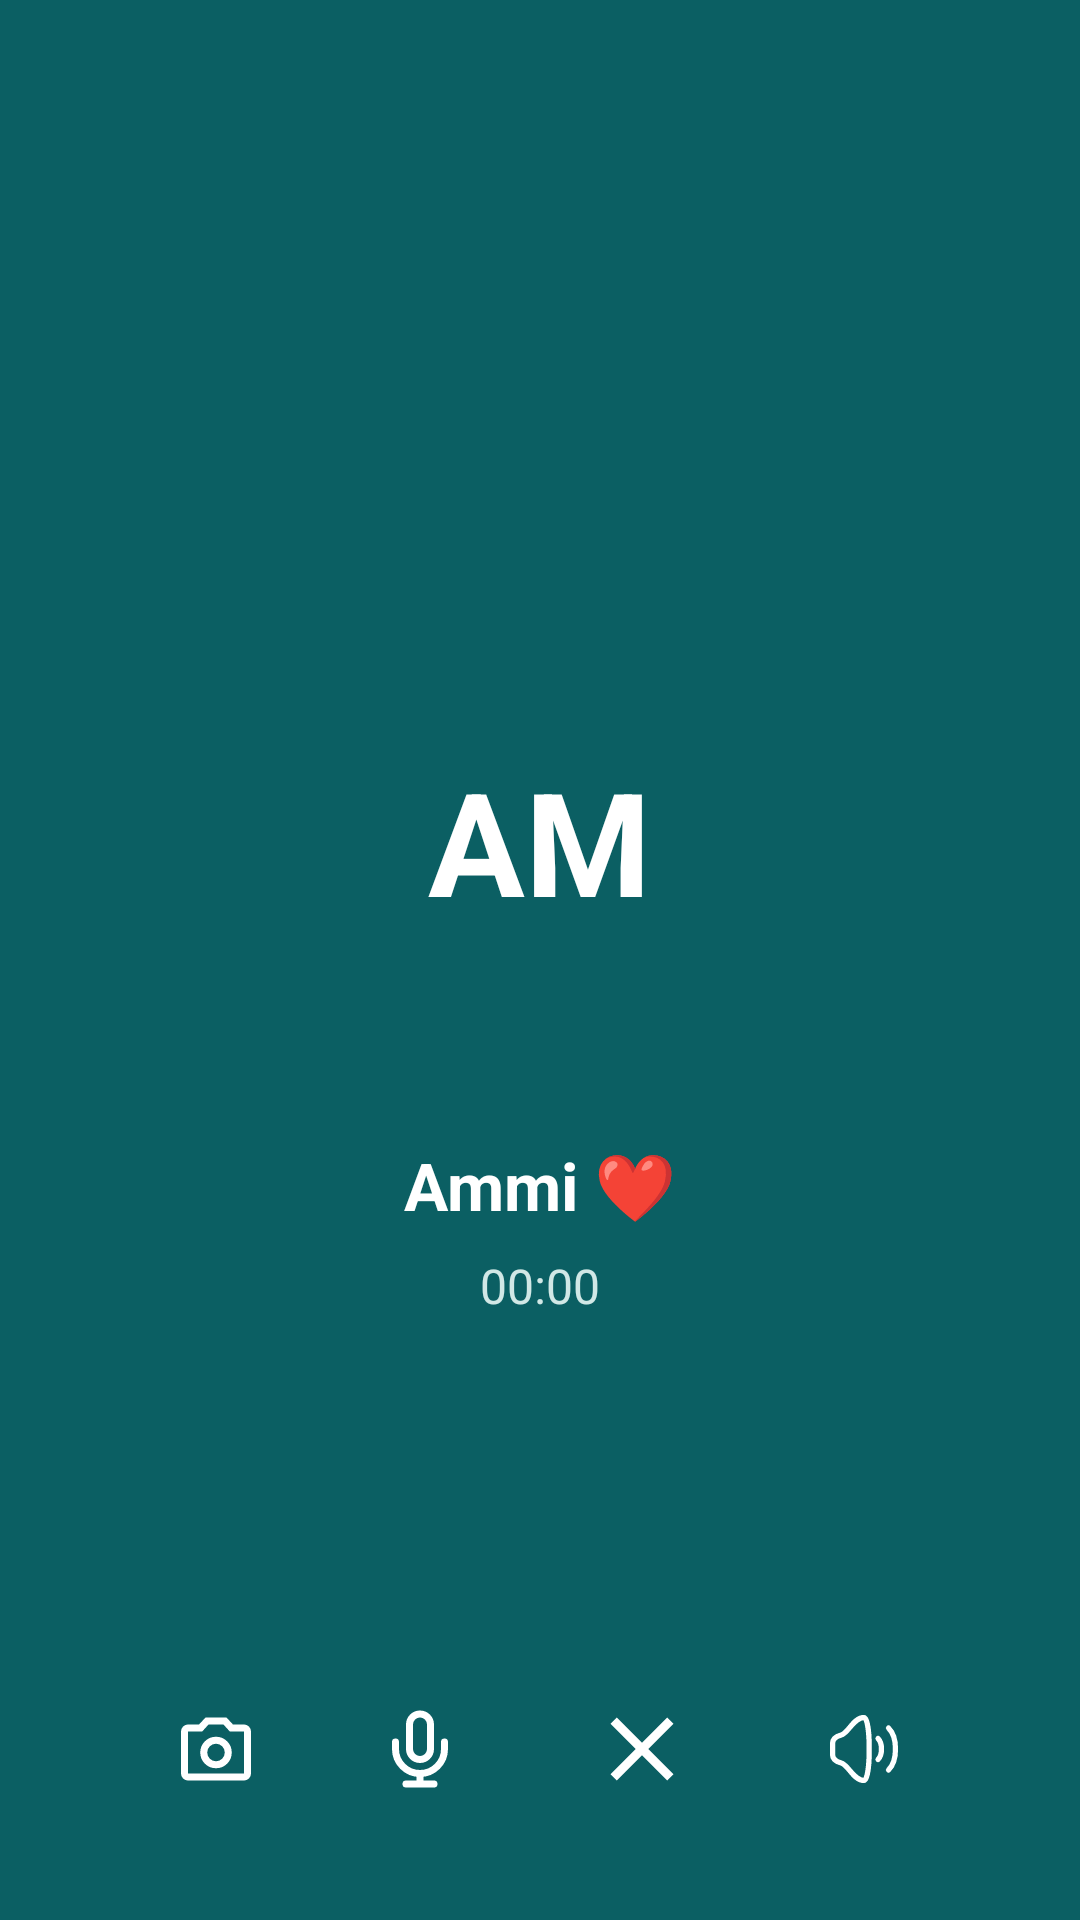

Android layout source for this screen:
<!-- AndroidManifest.xml: application theme Theme.Kinnect_0845_0638 -->
<!-- res/layout/activity_voice_call.xml -->
<?xml version="1.0" encoding="utf-8"?>
<RelativeLayout xmlns:android="http://schemas.android.com/apk/res/android"
    xmlns:app="http://schemas.android.com/apk/res-auto"
    android:id="@+id/rl_voice_call"
    android:layout_width="match_parent"
    android:layout_height="match_parent"
    android:background="#0B5F63">

    
    <LinearLayout
        android:layout_width="wrap_content"
        android:layout_height="wrap_content"
        android:layout_centerInParent="true"
        android:gravity="center"
        android:orientation="vertical">

        
        <FrameLayout
            android:layout_width="160dp"
            android:layout_height="160dp"
            android:background="@drawable/bg_rounded_card"
            android:backgroundTint="#6A4C6D"
            android:padding="20dp">

            <TextView
                android:id="@+id/tv_user_initials"
                android:layout_width="wrap_content"
                android:layout_height="wrap_content"
                android:layout_gravity="center"
                android:text="AM"
                android:textColor="#FFFFFF"
                android:textSize="48sp"
                android:textStyle="bold" />
        </FrameLayout>

        
        <TextView
            android:id="@+id/tv_user_name"
            android:layout_width="wrap_content"
            android:layout_height="wrap_content"
            android:layout_marginTop="20dp"
            android:text="Ammi ❤️"
            android:textColor="#FFFFFF"
            android:textSize="22sp"
            android:textStyle="bold" />

        
        <TextView
            android:id="@+id/tv_call_timer"
            android:layout_width="wrap_content"
            android:layout_height="wrap_content"
            android:layout_marginTop="8dp"
            android:text="00:00"
            android:textColor="#D1E8E6"
            android:textSize="16sp" />
    </LinearLayout>

    
    <LinearLayout
        android:layout_width="match_parent"
        android:layout_height="90dp"
        android:layout_alignParentBottom="true"
        android:gravity="center"
        android:orientation="horizontal"
        android:paddingBottom="24dp">

        
        <ImageButton
            android:id="@+id/btn_switch_to_video"
            android:layout_width="52dp"
            android:layout_height="52dp"
            android:layout_marginEnd="16dp"
            android:background="@drawable/circle"
            android:backgroundTint="#248085"
            android:contentDescription="Video"
            android:padding="12dp"
            android:scaleType="fitCenter"
            android:src="@drawable/camera"
            app:tint="#FFFFFF" />

        
        <ImageButton
            android:id="@+id/btn_mute"
            android:layout_width="52dp"
            android:layout_height="52dp"
            android:layout_marginEnd="16dp"
            android:background="@drawable/circle"
            android:backgroundTint="#248085"
            android:contentDescription="Mute"
            android:padding="12dp"
            android:scaleType="fitCenter"
            android:src="@drawable/microphone"
            app:tint="#FFFFFF" />

        
        <ImageButton
            android:id="@+id/btn_end_call"
            android:layout_width="64dp"
            android:layout_height="64dp"
            android:background="@drawable/circle"
            android:backgroundTint="#D93025"
            android:contentDescription="End Call"
            android:padding="14dp"
            android:scaleType="fitCenter"
            android:src="@drawable/close"
            app:tint="#FFFFFF" />

        
        <ImageButton
            android:id="@+id/btn_speaker"
            android:layout_width="52dp"
            android:layout_height="52dp"
            android:layout_marginStart="16dp"
            android:background="@drawable/circle"
            android:backgroundTint="#248085"
            android:contentDescription="Speaker"
            android:padding="12dp"
            android:scaleType="fitCenter"
            android:src="@drawable/speaker"
            app:tint="#FFFFFF" />
    </LinearLayout>

</RelativeLayout>
<!-- resources referenced by this layout -->
<resources>
  <!-- drawable camera (drawable) -->
  <vector xmlns:android="http://schemas.android.com/apk/res/android" android:height="24dp" android:tint="#000000" android:viewportHeight="960" android:viewportWidth="960" android:width="24dp">
        
      <path android:fillColor="@android:color/white" android:pathData="M480,700Q555,700 607.5,647.5Q660,595 660,520Q660,445 607.5,392.5Q555,340 480,340Q405,340 352.5,392.5Q300,445 300,520Q300,595 352.5,647.5Q405,700 480,700ZM480,620Q438,620 409,591Q380,562 380,520Q380,478 409,449Q438,420 480,420Q522,420 551,449Q580,478 580,520Q580,562 551,591Q522,620 480,620ZM160,840Q127,840 103.5,816.5Q80,793 80,760L80,280Q80,247 103.5,223.5Q127,200 160,200L286,200L360,120L600,120L674,200L800,200Q833,200 856.5,223.5Q880,247 880,280L880,760Q880,793 856.5,816.5Q833,840 800,840L160,840ZM160,760L800,760Q800,760 800,760Q800,760 800,760L800,280Q800,280 800,280Q800,280 800,280L638,280L565,200L395,200L322,280L160,280Q160,280 160,280Q160,280 160,280L160,760Q160,760 160,760Q160,760 160,760ZM480,520Q480,520 480,520Q480,520 480,520L480,520Q480,520 480,520Q480,520 480,520L480,520L480,520L480,520L480,520L480,520Q480,520 480,520Q480,520 480,520L480,520Q480,520 480,520Q480,520 480,520Z"/>
      
  </vector>
  <!-- drawable close (drawable) -->
  <vector xmlns:android="http://schemas.android.com/apk/res/android" android:height="20dp" android:tint="#000000" android:viewportHeight="960" android:viewportWidth="960" android:width="20dp">
        
      <path android:fillColor="@android:color/white" android:pathData="M256,760L200,704L424,480L200,256L256,200L480,424L704,200L760,256L536,480L760,704L704,760L480,536L256,760Z"/>
      
  </vector>
  <!-- drawable microphone (drawable) -->
  <vector xmlns:android="http://schemas.android.com/apk/res/android" android:height="20dp" android:viewportHeight="24" android:viewportWidth="24" android:width="20dp">
        
      <path android:fillColor="#00000000" android:pathData="M19,10V12C19,15.866 15.866,19 12,19M5,10V12C5,15.866 8.134,19 12,19M12,19V22M8,22H16M12,15C10.343,15 9,13.657 9,12V5C9,3.343 10.343,2 12,2C13.657,2 15,3.343 15,5V12C15,13.657 13.657,15 12,15Z" android:strokeColor="#000000" android:strokeLineCap="round" android:strokeLineJoin="round" android:strokeWidth="2"/>
      
  </vector>
  <!-- drawable speaker (drawable) -->
  <vector xmlns:android="http://schemas.android.com/apk/res/android" android:height="20dp" android:viewportHeight="24" android:viewportWidth="24" android:width="20dp">
        
      <path android:fillColor="#00000000" android:pathData="M19,6C20.5,7.5 21,10 21,12C21,14 20.5,16.5 19,18M16,9C16.5,9.5 17,10.5 17,12C17,13.5 16.5,14.5 16,15M3,10.5V13.5C3,14.605 3.5,15.5 5.5,16C7.5,16.5 9,21 12,21C14,21 14,3 12,3C9,3 7.5,7.5 5.5,8C3.5,8.5 3,9.395 3,10.5Z" android:strokeColor="#000000" android:strokeLineCap="round" android:strokeLineJoin="round" android:strokeWidth="1.5"/>
      
  </vector>
  <style name="Theme.Kinnect_0845_0638" parent="Base.Theme.Kinnect_0845_0638" />
  <style name="Base.Theme.Kinnect_0845_0638" parent="Theme.Material3.DayNight.NoActionBar">
          
          
      </style>
</resources>
